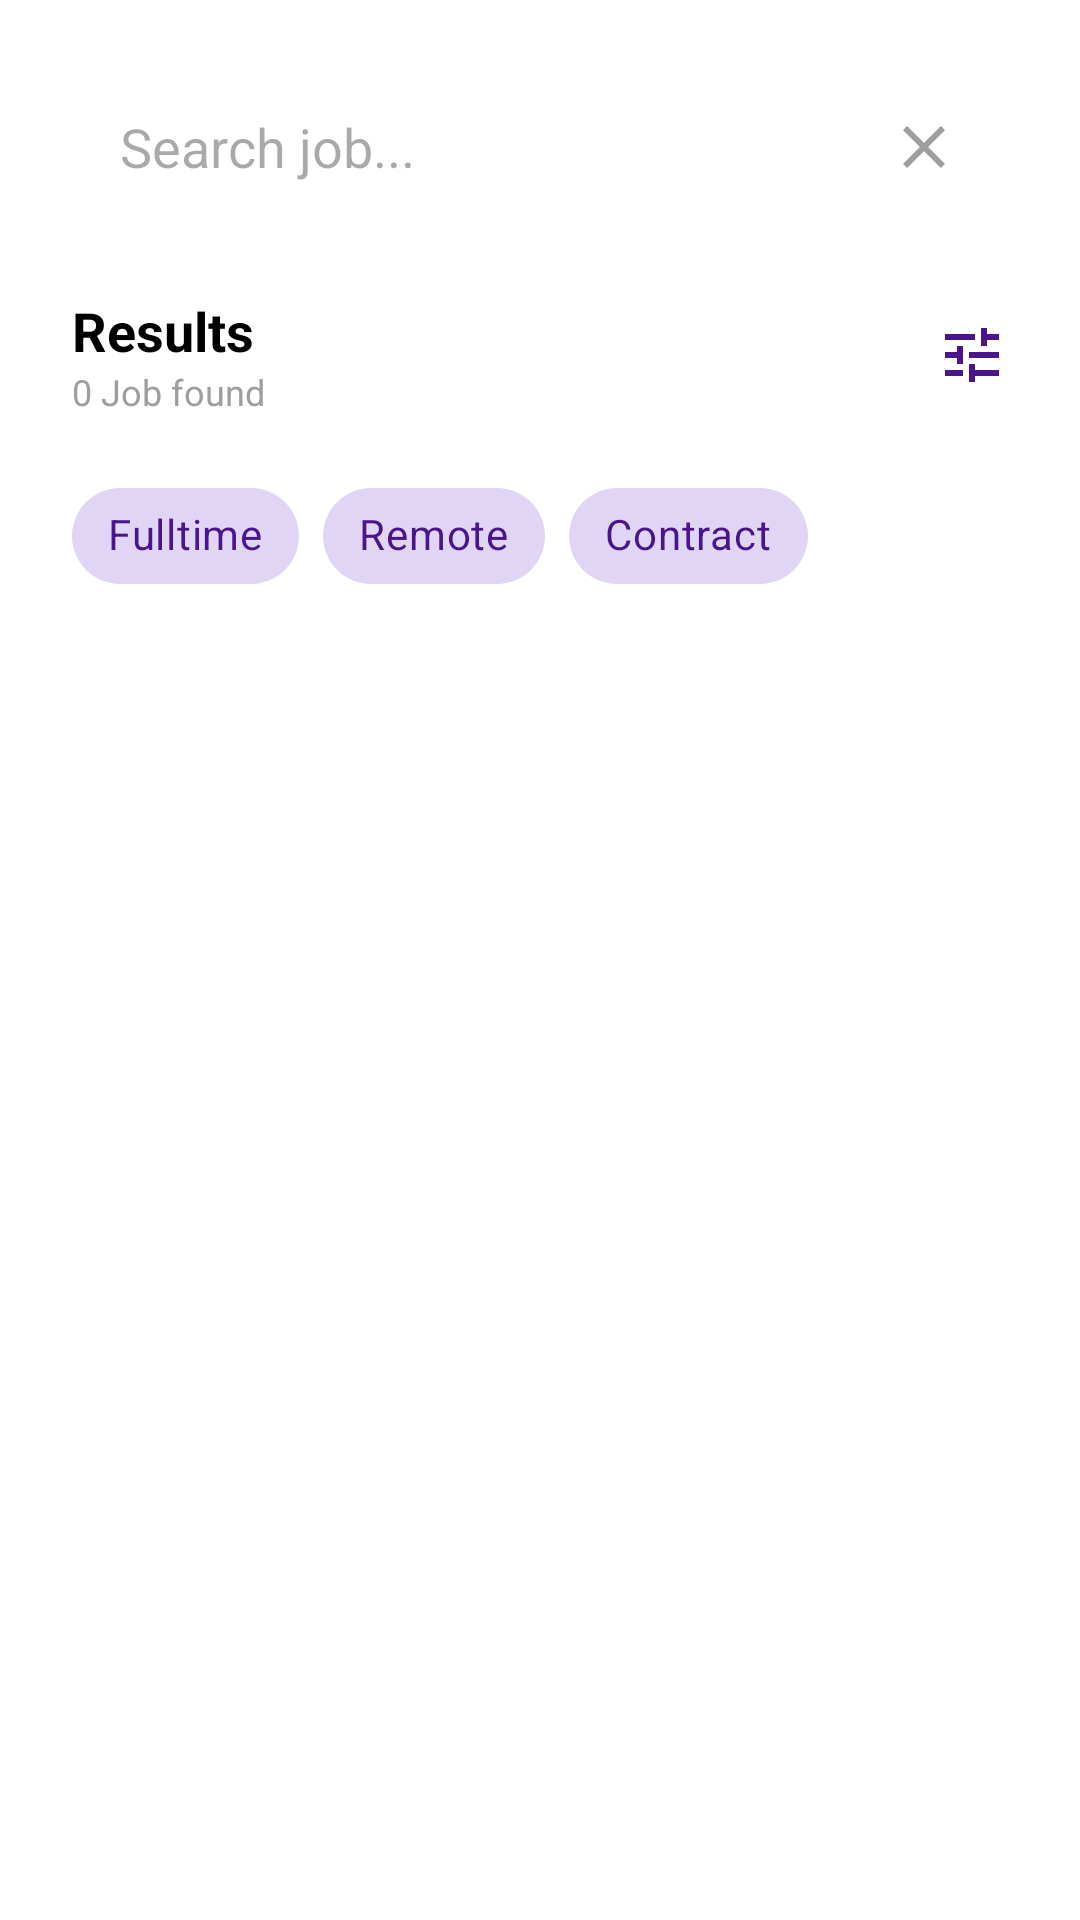

Produce the Android XML layout that renders to this screen, including the resource entries it uses.
<!-- AndroidManifest.xml: application theme Theme.YDjob -->
<!-- res/layout/activity_search.xml -->
<?xml version="1.0" encoding="utf-8"?>
<androidx.constraintlayout.widget.ConstraintLayout xmlns:android="http://schemas.android.com/apk/res/android"
    xmlns:app="http://schemas.android.com/apk/res-auto"
    xmlns:tools="http://schemas.android.com/tools"
    android:layout_width="match_parent"
    android:layout_height="match_parent"
    android:background="@color/white"
    android:padding="24dp"
    tools:context=".SearchActivity">

    <EditText
        android:id="@+id/etSearchQuery"
        android:layout_width="0dp"
        android:layout_height="50dp"
        android:background="@drawable/bg_search_rounded"
        android:drawableStart="@drawable/ic_search_24"
        android:drawableEnd="@drawable/ic_close"
        android:drawablePadding="12dp"
        android:hint="Search job..."
        android:imeOptions="actionSearch"
        android:inputType="text"
        android:maxLines="1"
        android:paddingHorizontal="16dp"
        app:layout_constraintEnd_toEndOf="parent"
        app:layout_constraintStart_toStartOf="parent"
        app:layout_constraintTop_toTopOf="parent" />

    <TextView
        android:id="@+id/tvResultCount"
        android:layout_width="wrap_content"
        android:layout_height="wrap_content"
        android:layout_marginTop="24dp"
        android:text="Results"
        android:textColor="@color/black"
        android:textSize="18sp"
        android:textStyle="bold"
        app:layout_constraintStart_toStartOf="parent"
        app:layout_constraintTop_toBottomOf="@id/etSearchQuery" />

    <TextView
        android:id="@+id/tvFound"
        android:layout_width="wrap_content"
        android:layout_height="wrap_content"
        android:text="0 Job found"
        android:textColor="@color/grey_text"
        android:textSize="12sp"
        app:layout_constraintStart_toStartOf="parent"
        app:layout_constraintTop_toBottomOf="@id/tvResultCount" />

    <ImageView
        android:id="@+id/btnFilter"
        android:layout_width="wrap_content"
        android:layout_height="wrap_content"
        android:src="@drawable/ic_filter_list"
        app:layout_constraintBottom_toBottomOf="@id/tvFound"
        app:layout_constraintEnd_toEndOf="parent"
        app:layout_constraintTop_toTopOf="@id/tvResultCount" />

    <HorizontalScrollView
        android:id="@+id/scrollFilter"
        android:layout_width="match_parent"
        android:layout_height="wrap_content"
        android:layout_marginTop="16dp"
        android:scrollbars="none"
        app:layout_constraintTop_toBottomOf="@id/tvFound">

        <com.google.android.material.chip.ChipGroup
            android:id="@+id/chipGroupFilter"
            android:layout_width="wrap_content"
            android:layout_height="wrap_content"
            app:selectionRequired="false"
            app:singleLine="true">

            <com.google.android.material.chip.Chip
                android:id="@+id/chipFulltime"
                style="@style/Widget.MaterialComponents.Chip.Filter"
                android:layout_width="wrap_content"
                android:layout_height="wrap_content"
                android:text="Fulltime"
                android:textColor="@color/purple_primary"
                app:chipBackgroundColor="@color/purple_light"
                app:chipStrokeWidth="0dp"
                app:closeIconVisible="false"/>

            <com.google.android.material.chip.Chip
                android:id="@+id/chipRemote"
                style="@style/Widget.MaterialComponents.Chip.Filter"
                android:layout_width="wrap_content"
                android:layout_height="wrap_content"
                android:text="Remote"
                android:textColor="@color/purple_primary"
                app:chipBackgroundColor="@color/purple_light"
                app:chipStrokeWidth="0dp"
                app:closeIconVisible="false"/>

            <com.google.android.material.chip.Chip
                android:id="@+id/chipContract"
                style="@style/Widget.MaterialComponents.Chip.Filter"
                android:layout_width="wrap_content"
                android:layout_height="wrap_content"
                android:text="Contract"
                android:textColor="@color/purple_primary"
                app:chipBackgroundColor="@color/purple_light"
                app:chipStrokeWidth="0dp"
                app:closeIconVisible="false"/>

        </com.google.android.material.chip.ChipGroup>
    </HorizontalScrollView>

    <androidx.recyclerview.widget.RecyclerView
        android:id="@+id/rvSearchResults"
        android:layout_width="match_parent"
        android:layout_height="0dp"
        android:layout_marginTop="16dp"
        app:layout_constraintBottom_toBottomOf="parent"
        app:layout_constraintTop_toBottomOf="@id/scrollFilter" />

    <ProgressBar
        android:id="@+id/progressBarSearch"
        android:layout_width="wrap_content"
        android:layout_height="wrap_content"
        android:visibility="gone"
        app:layout_constraintBottom_toBottomOf="parent"
        app:layout_constraintEnd_toEndOf="parent"
        app:layout_constraintStart_toStartOf="parent"
        app:layout_constraintTop_toTopOf="parent" />

</androidx.constraintlayout.widget.ConstraintLayout>
<!-- resources referenced by this layout -->
<resources>
  <color name="black">#FF000000</color>
  <color name="grey_text">#9E9E9E</color>
  <color name="purple_light">#E1D5F5</color>
  <color name="purple_primary">#4A148C</color>
  <color name="white">#FFFFFFFF</color>
  <!-- drawable ic_close (drawable) -->
  <vector xmlns:android="http://schemas.android.com/apk/res/android"
      android:width="24dp"
      android:height="24dp"
      android:viewportWidth="24"
      android:viewportHeight="24"
      android:tint="#9E9E9E"> <path
      android:fillColor="@android:color/white"
      android:pathData="M19,6.41L17.59,5 12,10.59 6.41,5 5,6.41 10.59,12 5,17.59 6.41,19 12,13.41 17.59,19 19,17.59 13.41,12z"/>
  </vector>
  <!-- drawable ic_filter_list (drawable) -->
  <vector xmlns:android="http://schemas.android.com/apk/res/android"
      android:width="24dp"
      android:height="24dp"
      android:viewportWidth="24"
      android:viewportHeight="24"
      android:tint="@color/purple_primary"> <path
      android:fillColor="@android:color/white"
      android:pathData="M3,17v2h6v-2H3zM3,5v2h10V5H3zM13,21v-2h8v-2h-8v-2h-2v6H13zM7,9v2H3v2h4v2h2V9H7zM21,13v-2H11v2H21zM15,9h2V7h4V5h-4V3h-2v6z"/>
  </vector>
  <style name="Theme.YDjob" parent="Base.Theme.YDjob" />
  <style name="Base.Theme.YDjob" parent="Theme.Material3.DayNight.NoActionBar">
          
          
      </style>
</resources>
